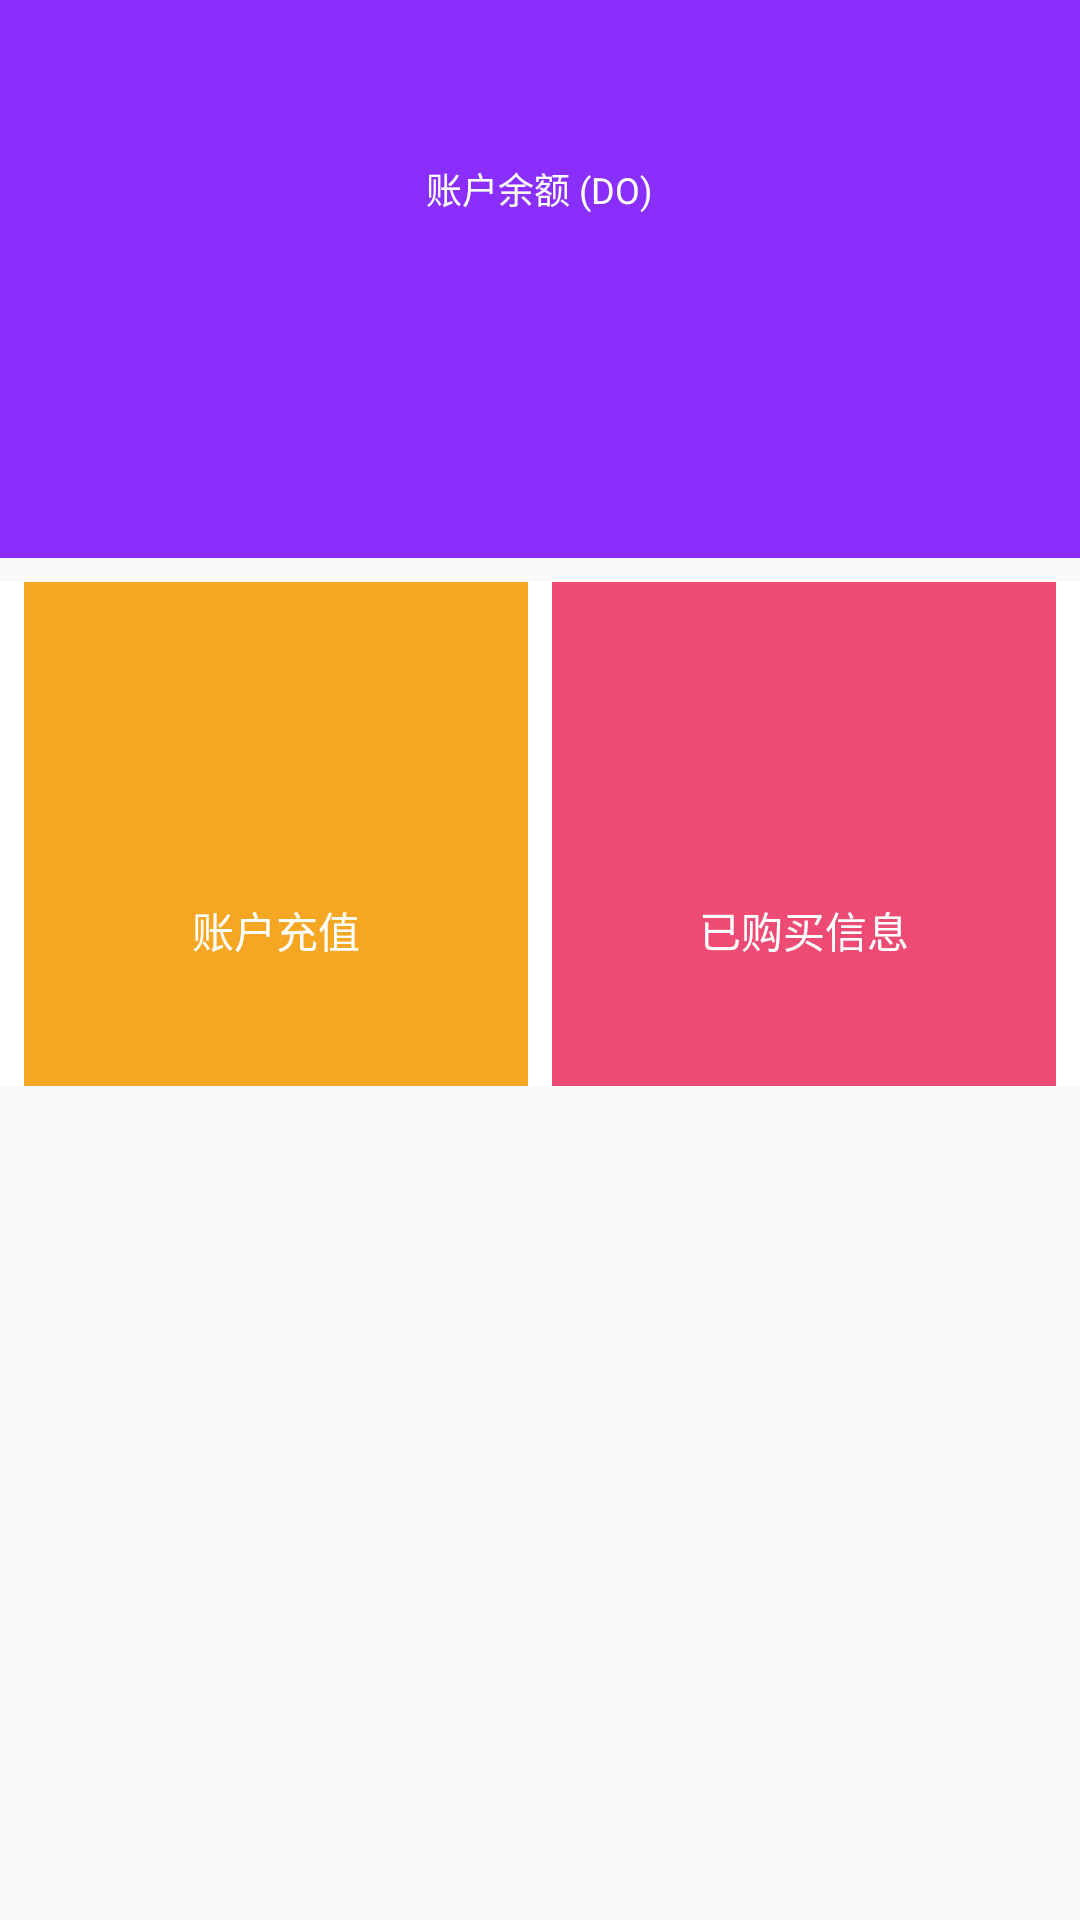

This screen was rendered from an Android layout file. Write that file and the resources it references.
<!-- AndroidManifest.xml: application theme AppTheme -->
<!-- res/layout/mine_fragment.xml -->
<?xml version="1.0" encoding="utf-8"?>
<LinearLayout
    xmlns:android="http://schemas.android.com/apk/res/android" android:layout_width="match_parent"
    android:layout_height="match_parent"
    android:layout_marginTop="56dp"
    android:orientation="vertical">
  <LinearLayout
    android:layout_width="match_parent"
    android:layout_height="186dp"
    android:orientation="vertical"
    android:background="@color/topNavBack">
     <TextView
        android:id="@+id/id_acount_text"
        android:layout_marginTop="10dp"
         android:layout_gravity="center_horizontal"
        android:layout_width="wrap_content"
        android:layout_height="20dp"
         android:textColor="@color/white"
         android:textSize="14sp"
        />
     <TextView
        android:id="@+id/id_yue_text"
        android:layout_marginTop="24dp"
        android:layout_width="wrap_content"
        android:layout_height="20dp"
         android:layout_gravity="center_horizontal"
         android:text="账户余额 (DO)"
         android:textColor="@color/white"
        android:textSize="12sp"/>
     <TextView
        android:id="@+id/id_count_text"
        android:layout_marginTop="12dp"
        android:layout_width="wrap_content"
        android:layout_height="wrap_content"
         android:layout_gravity="center_horizontal"
         android:textColor="@color/white"
         android:textSize="64sp"/>
 </LinearLayout>
    <LinearLayout
        android:orientation="horizontal"
        android:layout_marginTop="8dp"
        android:layout_width="match_parent"
        android:layout_height="168dp"
        android:background="@color/white"
        >
        <RelativeLayout
            android:id="@+id/id_leftBack_mine"
            android:layout_marginLeft="8dp"
            android:layout_weight ="1"
            android:layout_width="0dp"
            android:layout_height="168dp"
            android:background="@color/yellow">
            <ImageView
                android:id="@+id/id_mine_recharge"
                android:layout_width="wrap_content"
                android:layout_height="wrap_content"
                android:layout_marginTop="47dp"
                android:layout_gravity="center_horizontal"/>
            <TextView
                android:layout_marginTop="105dp"
                android:layout_width="wrap_content"
                android:layout_height="22dp"
                android:textSize="14dp"
                android:text="账户充值"
                android:layout_centerHorizontal="true"                android:gravity="center"
                android:textColor="@color/white"
                />
        </RelativeLayout>
        <RelativeLayout
            android:id="@+id/id_rightBack_mine"
            android:layout_toRightOf="@+id/id_leftBack_mine"
            android:layout_marginLeft="8dp"
            android:layout_height="168dp"
            android:layout_weight ="1"
            android:layout_width="0dp"
            android:layout_marginRight="8dp"
            android:background="@color/fen">
            <ImageView
                android:id="@+id/id_mine_buy"
                android:layout_width="wrap_content"
                android:layout_height="wrap_content"
                android:layout_marginTop="47dp"
                android:layout_gravity="center_horizontal"/>
            <TextView
                android:layout_marginTop="105dp"
                android:layout_width="wrap_content"
                android:layout_height="22dp"
                android:textSize="14dp"
                android:text="已购买信息"
                android:layout_centerHorizontal="true"
                android:gravity="center"
                android:textColor="@color/white"
                />
        </RelativeLayout>
      </LinearLayout>
</LinearLayout>
<!-- resources referenced by this layout -->
<resources>
  <color name="fen">#ED4B74</color>
  <color name="topNavBack">#8A2FFB</color>
  <color name="white"> #FFFFFF</color>
  <color name="yellow">#F5A623</color>
  <style name="AppTheme" parent="Theme.AppCompat.Light.NoActionBar">
          
          <item name="colorPrimary">@color/colorPrimary</item>
          <item name="colorPrimaryDark">@color/colorPrimaryDark</item>
          <item name="colorAccent">@color/colorAccent</item>
      </style>
  <color name="colorPrimary">#3F51B5</color>
  <color name="colorPrimaryDark">#303F9F</color>
  <color name="colorAccent">#FF4081</color>
</resources>
